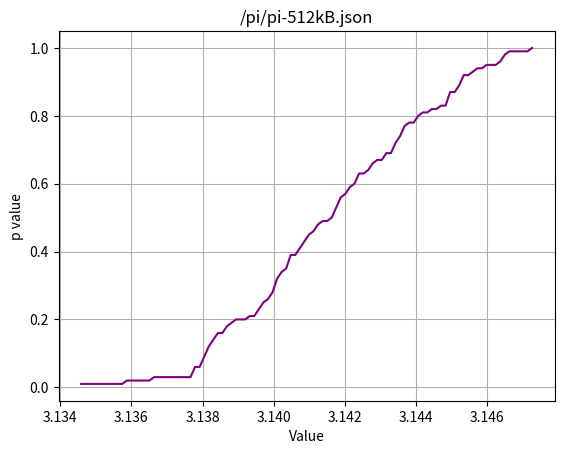

Python code for this plot:
"""
This one is for the Monte Carlo estimate of pi using
a uniformly random 8 bit sequence. 

We use the average value method from:-
https://blogs.sas.com/content/iml/2016/03/14/monte-carlo-estimates-of-pi.html
as its resultant variance is much tighter.
"""


import json
import math
import statistics
import time

import matplotlib.pyplot as plt
import numpy as np
from numpy import random


X_LABEL = "Value"
FILENAME = "/pi/pi-512kB.json"
NO_SAMPLES = int(512_000 // 4)   # It takes 4 bytes to create a float sample.
NO_TRIALS = 100
PROGRESS_DIVISOR = 25


#  The specific testing code goes into here.
def test_trials():
    pis = np.empty([0], dtype=float)

    for i in range(NO_TRIALS):
        #  Print progress, but not too quickly.
        if i % PROGRESS_DIVISOR == 0:
            print(i)
        ys = np.empty([NO_SAMPLES], dtype=float)
        samples = random.rand(NO_SAMPLES)
        # Have to do this rather than .append for speed.
        for j in range(samples.size):
            y = math.sqrt(1 - (samples[j] ** 2))
            # print(y)
            ys[j] = y

        pi = 4 * np.mean(ys)
        pis = np.append(pis, pi)
    return pis


then = time.time()
all_statistics = test_trials()
now = time.time()
the_mean = statistics.mean(all_statistics)
print("\n\n", "mean =", the_mean, "")
run_rate = NO_TRIALS / (now - then)
print("At a run rate of", run_rate, "trials/s")


# Dump data to a JSON file.
# stats_list = all_statistics.tolist()
# json_object = json.dumps(stats_list)
# with open(FILENAME, "w") as outfile:
#     # print(json_object)
#     outfile.write(json_object)


# p values from a cumulative distribution plot
count, bins_count = np.histogram(all_statistics, bins=100)
pdf = count / sum(count)
cdf = np.cumsum(pdf)

plt.plot(bins_count[1:], cdf, color="purple")
plt.title(FILENAME)
plt.xlabel(X_LABEL)
plt.ylabel("p value")
plt.grid()
plt.show()
